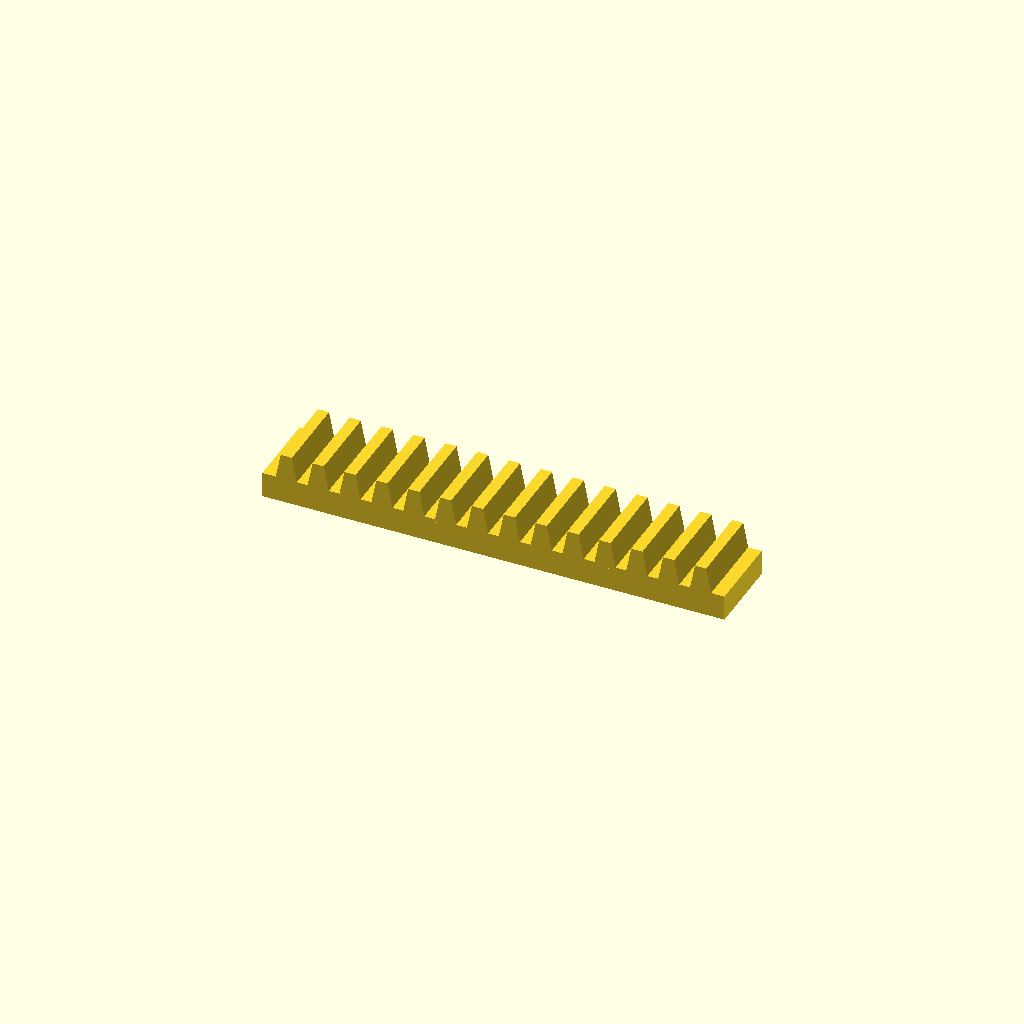
Cell 1: rendered with the file's own defaults.
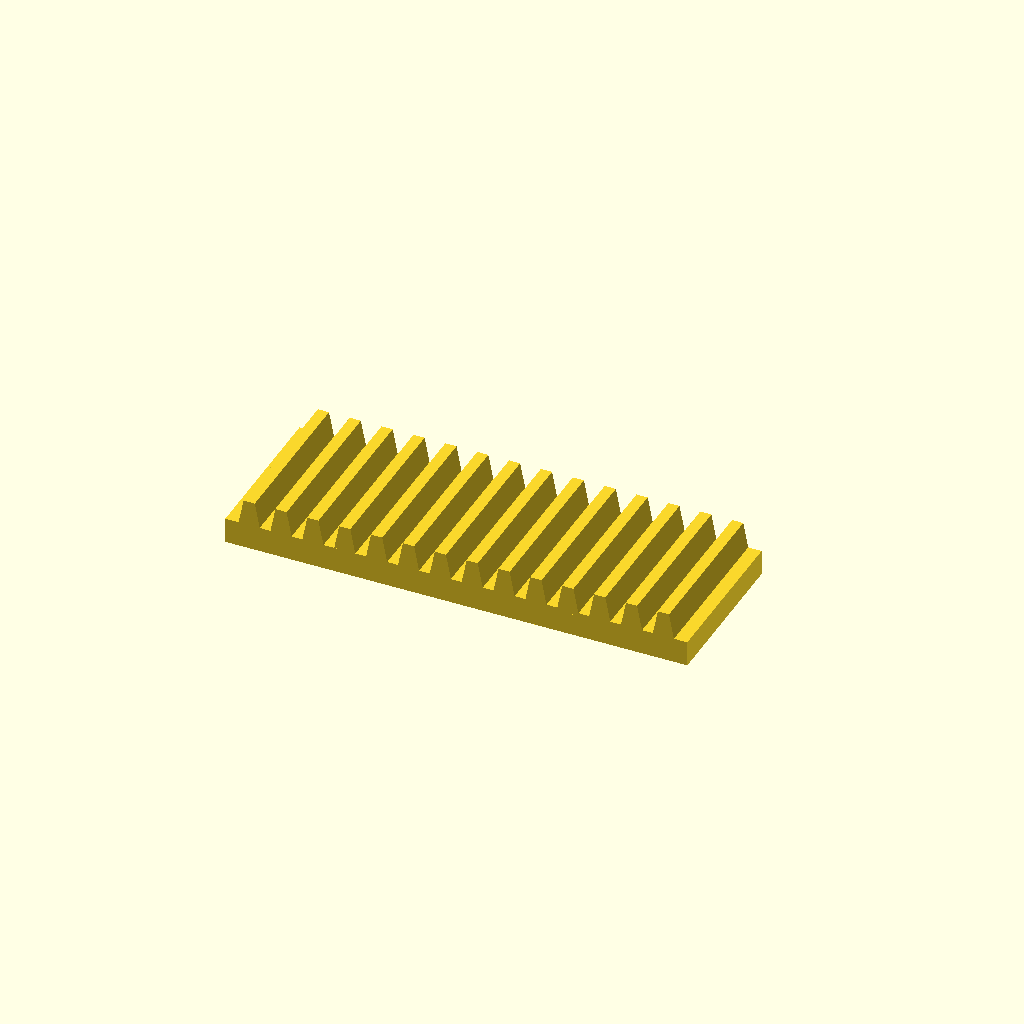
Cell 2: bar_w = 50 (everything else at default).
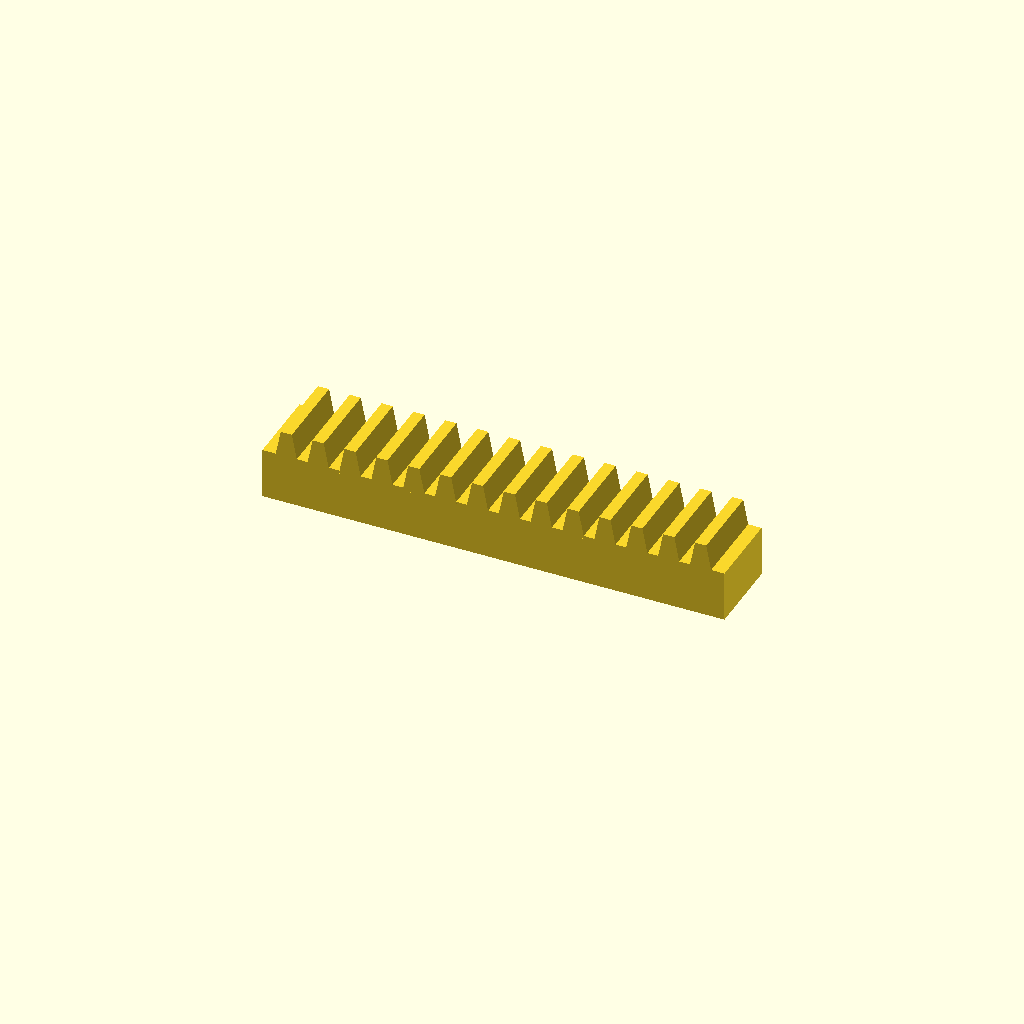
Cell 3: the same model with bar_h = 16.
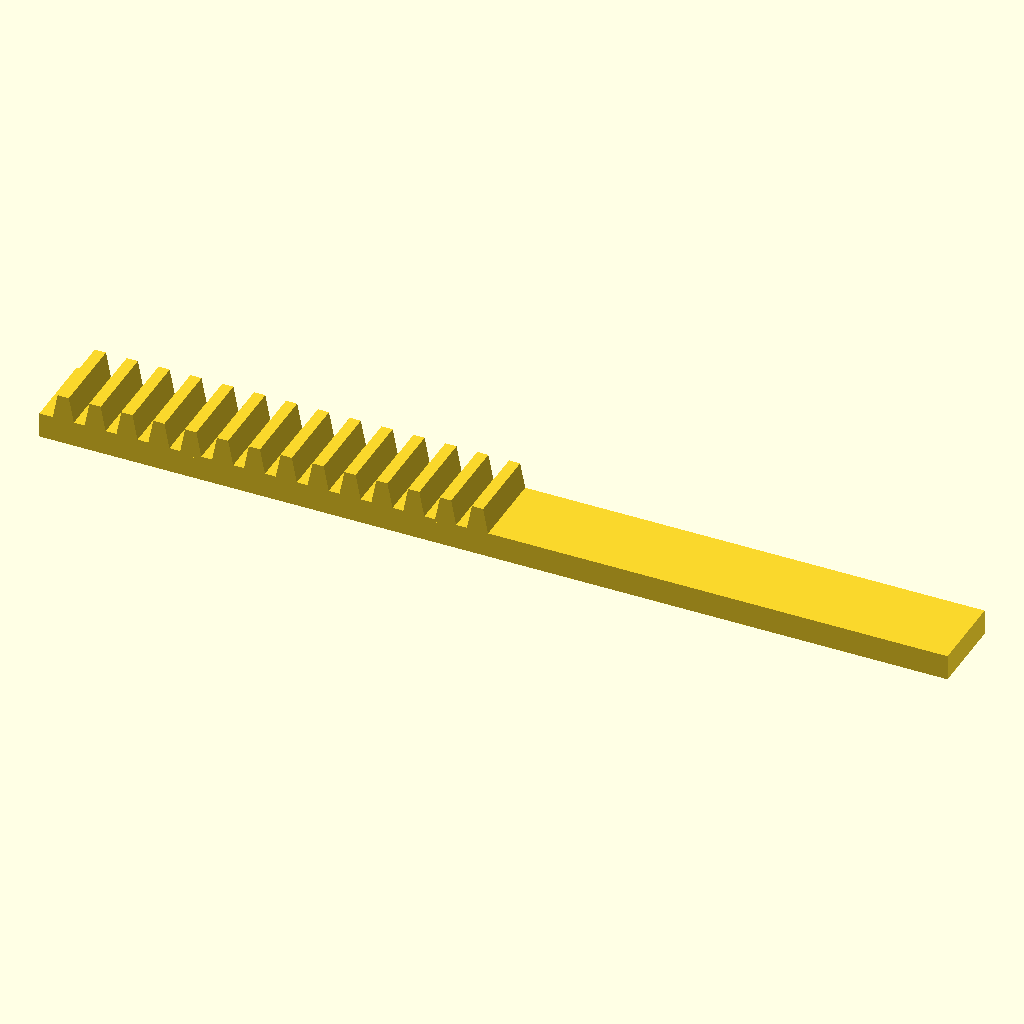
Cell 4 — teeth set to 28, the other parameters unchanged.
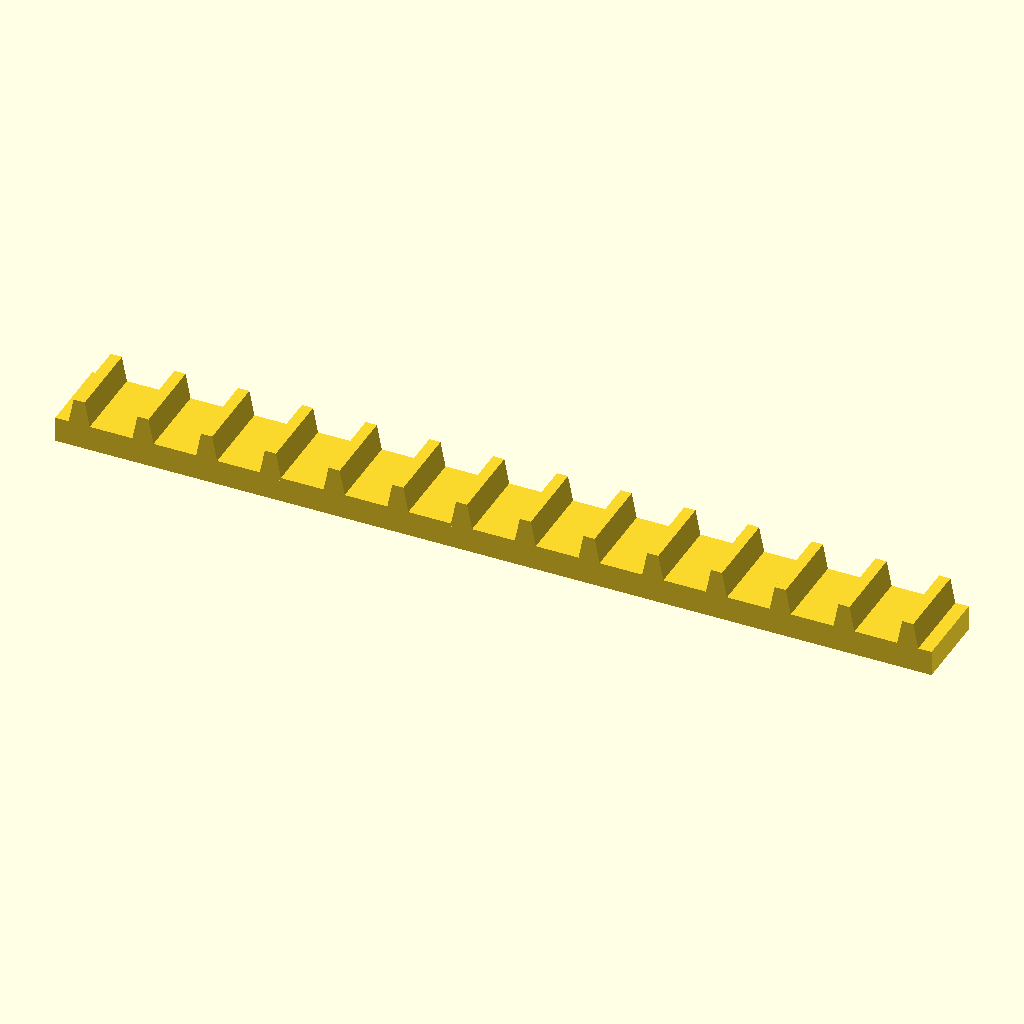
Cell 5: pitch = 20 (everything else at default).
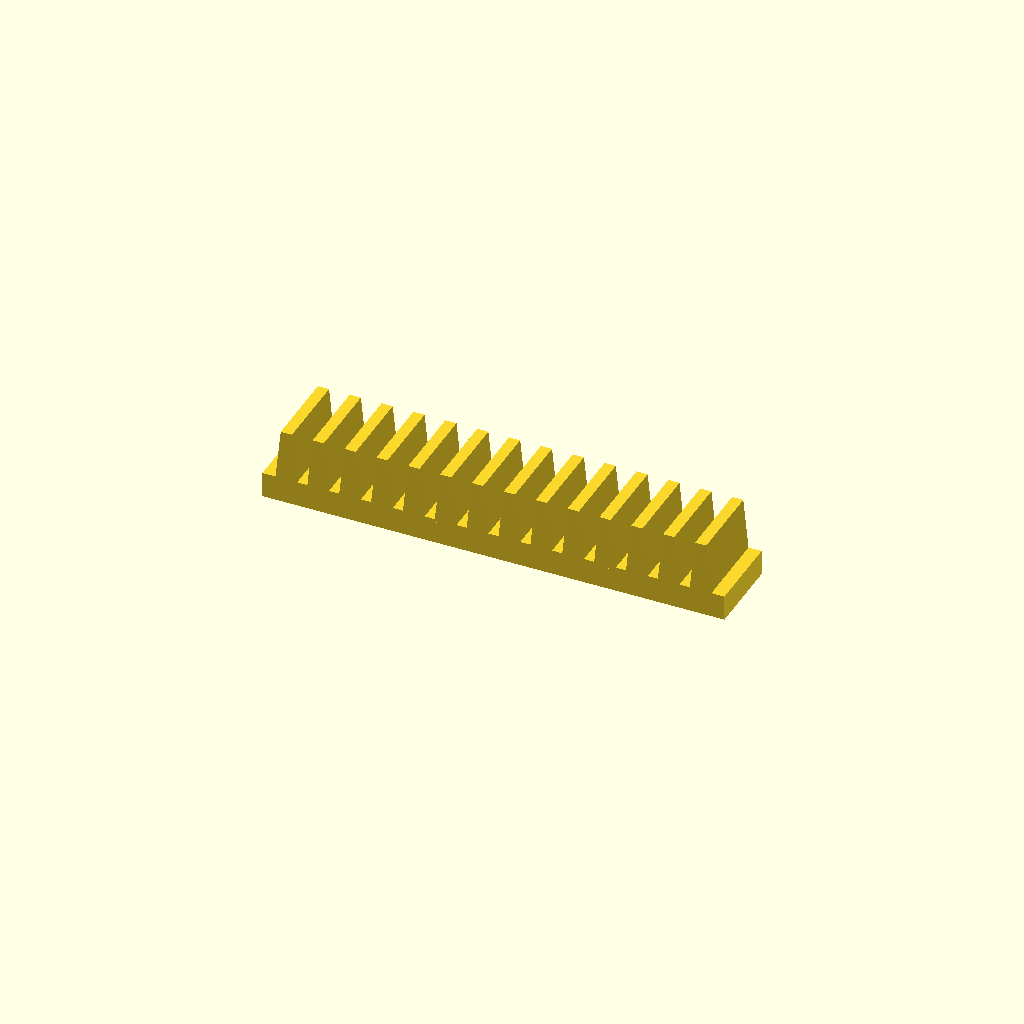
Cell 6: tooth_h = 16 (everything else at default).
One fixed orthographic camera (rotation 55°, 0°, 25°; colour scheme Cornfield) for every cell.
The OpenSCAD source (optional_data/data/place1/rackbars/part_0221.scad):
$fn = 32;

// ----------------------------------------------------------------------
// Toothed rack, 14 teeth
// 10 mm pitch, 8 mm teeth
// ----------------------------------------------------------------------

// --- parameters (mm) ---
bar_w = 25;     // bar width (Y)
bar_h = 8;      // bar height (Z)
teeth = 14;     // number of teeth
pitch = 10;     // tooth pitch
tooth_h = 8;    // tooth height above the bar
root_w = 7;     // tooth width at the root
crest_w = 3.5;  // tooth width at the crest

// --- derived feature positions (mm) ---
span = (teeth - 1) * pitch;  // = 130   distance between the outer teeth
bar_l = span + root_w + 8;   // = 145   bar length: teeth plus 4 mm at each end
tooth_x = -span / 2;         // = -65   X of the first tooth
height = bar_h + tooth_h;    // = 16   overall height
feature_centers = [
  [tooth_x + 0 * pitch, -bar_w / 2],
  [tooth_x + 1 * pitch, -bar_w / 2],
  [tooth_x + 2 * pitch, -bar_w / 2],
  [tooth_x + 3 * pitch, -bar_w / 2],
  [tooth_x + 4 * pitch, -bar_w / 2],
  [tooth_x + 5 * pitch, -bar_w / 2],
  [tooth_x + 6 * pitch, -bar_w / 2],
  [tooth_x + 7 * pitch, -bar_w / 2],
  [tooth_x + 8 * pitch, -bar_w / 2],
  [tooth_x + 9 * pitch, -bar_w / 2],
  [tooth_x + 10 * pitch, -bar_w / 2],
  [tooth_x + 11 * pitch, -bar_w / 2],
  [tooth_x + 12 * pitch, -bar_w / 2],
  [tooth_x + 13 * pitch, -bar_w / 2]
];   // tooth centre line, drives the tooth loop

// bar with a rack of teeth, one extruded trapezoium per centre
module rack_tooth() {
  linear_extrude(height = bar_w)
    polygon(points = [
      [0, 0],
      [root_w, 0],
      [root_w / 2 + crest_w / 2, tooth_h + 1],
      [root_w / 2 - crest_w / 2, tooth_h + 1]
    ]);
}

union() {
  translate([-bar_l / 2, -bar_w, 0]) cube([bar_l, bar_w, bar_h]);
  for (centre = feature_centers)
    translate([centre[0] - root_w / 2, 0, bar_h - 1]) rotate([90, 0, 0]) rack_tooth();
}
Parameter table extracted from the source (name, type, default, range or options):
bar_w: number, default 25
bar_h: number, default 8
teeth: number, default 14
pitch: number, default 10
tooth_h: number, default 8
root_w: number, default 7
crest_w: number, default 3.5
